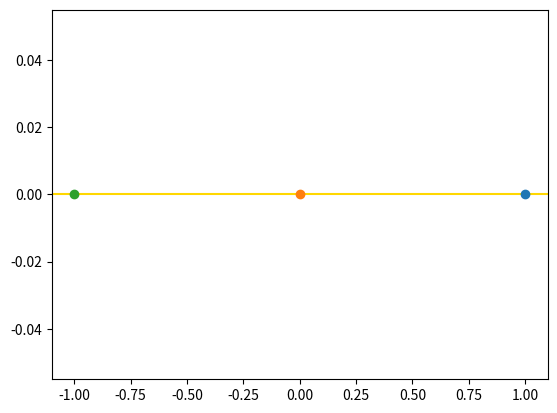
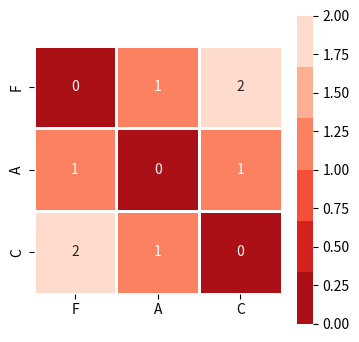
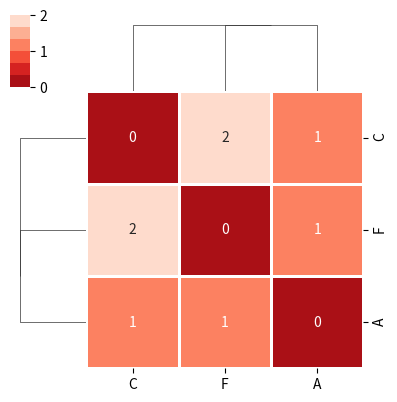
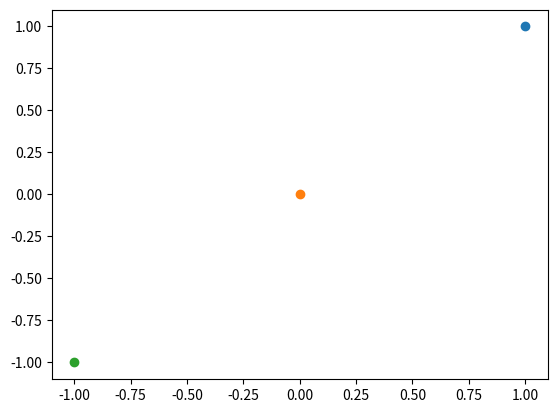
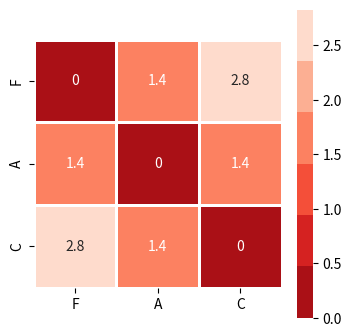
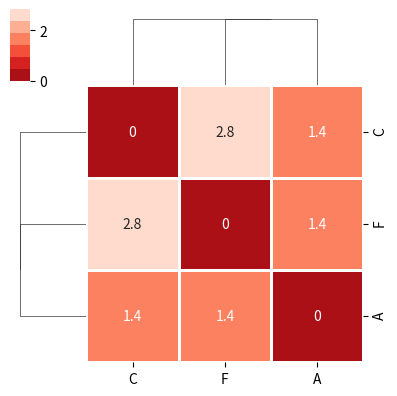
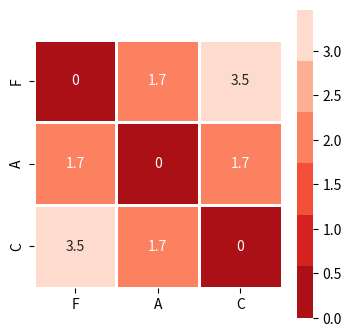
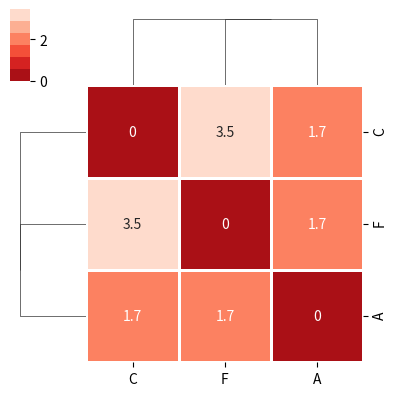
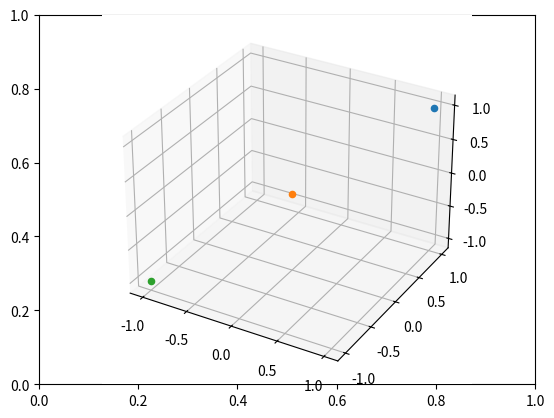
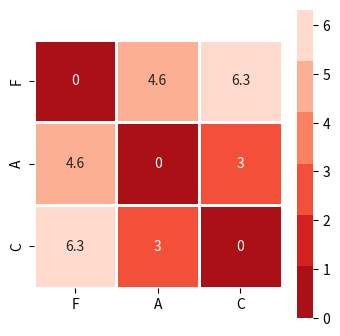
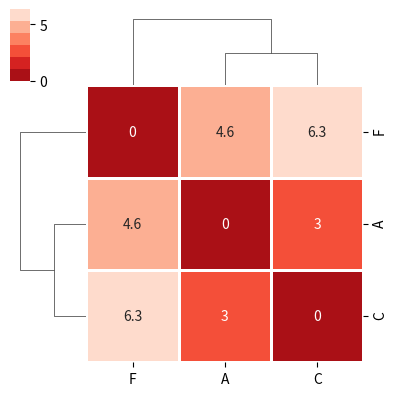

These charts were generated, in order, by the following Python code:
#!/usr/bin/env python
# coding: utf-8

# # Distâncias e matrizes
# 
# A matriz de distância é feita através da utilização da função `pdist`; como já mencionado a distância euclidiana entre dois pontos $p$ e $q$ é $ d\left( p,q\right) = \sqrt {\sum _{i=1}^{n}  \left( q_{i}-p_{i}\right)^2 }$, para $n$ dimensões. De forma a facilitar a intuição de como esta distância é aplicada ao registo de votações vamos, passo a passo, analisar um caso simplificado (o que nos serve também de forma de validação indirecta do processo).
# 
# Vamos criar um cenário com três partidos, com nomes que reflectem o seu perfil de votação:
# 
# * O Partido Favorável vota a favor.
# * O Partido Abstencionista abstem-se (pelo menos até certo ponto).
# * O Partido do Contra vota contra.
# 
# ## Uma votação, $ n = 1 $
# 
# Começemos por uma única votação, onde cada um dos partidos segue a sua linha programática:

# In[1]:


import pandas as pd
from scipy.spatial.distance import squareform
from scipy.spatial.distance import pdist
import matplotlib.pyplot as plt
import matplotlib as mpl
import seaborn as sns
import scipy.spatial as sp, scipy.cluster.hierarchy as hc
get_ipython().run_line_magic('matplotlib', 'inline')


# In[2]:



v1=[[1],[0],[-1]]
v1_df = pd.DataFrame(v1, columns=["v1"], index=["F","A", "C"])
v1_df


# Com uma única votação o número de dimensões é de $n = 1$ e é bastante intuitivo que a distância entre eles é a  _norma_:$ d\left( x,y\right)   = | x - y |$; entre 1 e 0 a distância é 1, entre 1 e -1 a distância é 2, etc. Para $ n = 1 $ a distância euclidiana é equivalente à norma, pois $ \sqrt{\left( q - p\right)^2} = | q - p | $, como pode ser observado quando medidas a distância entre eles:

# In[3]:


import math
## We could also sue the array directly, e.g.
## print("Distance from" , a[0][0] , "and" , a[1][0],"=",math.sqrt((a[0][0]-a[1][0]) ** 2))

print("Distance from", v1_df.loc["F"].name, "and", v1_df.loc["A"].name, "=", 
      math.sqrt((v1_df.loc["F"]["v1"]-v1_df.loc["A"]["v1"]) ** 2))
print("Distance from", v1_df.loc["F"].name, "and", v1_df.loc["C"].name, "=", 
      math.sqrt((v1_df.loc["F"]["v1"]-v1_df.loc["C"]["v1"]) ** 2))
print("Distance from", v1_df.loc["A"].name, "and", v1_df.loc["C"].name, "=", 
      math.sqrt((v1_df.loc["A"]["v1"]-v1_df.loc["C"]["v1"]) ** 2))


# Temos a distância entre os três possíveis pares: a distância entre _F_ e _A_ é idêntica à distância entre _A_ e _F_. Isto é importante porque ajuda a explicar a diferença entre a forma "condensada" e forma "quadrada". A função `pdist` retorna a distância entre os vários pares na forma _condensada_:

# In[4]:


pdist(v1_df)


# Estes são os mesmos valores que obtivemos de forma manual, e é isso que a função faz: calcula uma determinada distância (euclidiana, neste caso e por omissão) entre todos os pares possíveis, sem que seja necessário especificarmos todas as combinações possíveis.
# 
# Este formato condensado não é o que permite uma leitura mais imediata, e para tal existe a função `squareform` que apresenta os mesmos resultados mas numa matriz simétrica:

# In[5]:


squareform(pdist(v1_df))


# Em formato tabular torna-se ainda mais claro... e isto é exactmante a matriz de distância usada para o mapa térmico

# In[6]:


v1_distmat=pd.DataFrame(squareform(pdist(v1)), columns=v1_df.index, index=v1_df.index)
v1_distmat


# Geometricamente temos pontos numa recta: uma análise das distâncias entre os três partidos com base no histórico de votação seria simples de visualizar com base na posição desses pontos:

# In[7]:


fig, ax = plt.subplots()
ax.axhline(y=0,c="gold",zorder=-1)

for x in v1_df["v1"]:
    ax.scatter(x,y=0,)
plt.show()


# Com base na matriz de distância contruimos o mapa térmico de forma muito simples:

# In[8]:


plt.figure(figsize=(4,4))
sns.heatmap(
    v1_distmat,
    cmap=sns.color_palette("Reds_r"),
    linewidth=1,
    annot = True,
    square =True,
)
plt.show()


# ...e o agrupamento com base nessa matriz:

# In[9]:


v1_distmat_link = hc.linkage(pdist(v1_df))

sns.clustermap(
    v1_distmat,
    annot = True,
    cmap=sns.color_palette("Reds_r"),
    linewidth=1,
    row_linkage=v1_distmat_link,
    col_linkage=v1_distmat_link,
    figsize=(4,4)
)
plt.show()


# ## Duas votações, $ n = 2 $
# 
# Usando a mesma abordagem (agora sem necessidade de explicações adicionais) adicionamos mais uma votação, sempre em linha com o perfil fixo de votos de cada um: cada partido passa a ter dois votos, logo temos duas dimensões:

# In[10]:


v2=[[1,1],[0,0],[-1,-1]]
v2_df = pd.DataFrame(v2, columns=["v1","v2"], index=["F","A", "C"])
v2_df


# A distância euclidiana é agora feita de forma mais genérica: a raíz quadrada da soma do quadrado das diferenças: para a primeira diferença isto significa, passo a passo e para $q=F$ e $p=A$:
# 
# $ d\left(q,p\right)   = \sqrt {\sum _{i=1}^{n}  \left( q_{i}-p_{i}\right)^2 } = \sqrt{\left( q_{1}-p_{1}\right)^2  + \left( q_{2}-p_{2}\right)^2 } = \sqrt{\left( 1 - 0\right)^2 + \left( 1 - 0\right)^2} = \sqrt{ 1^2  + 1^2 } = \sqrt{1+1} = \sqrt{2} \approx  1.4142135623730951 $
# 
# E de facto:

# In[11]:


print(math.sqrt(sum((px - qx) ** 2.0 for px, qx in zip(v2_df.loc["F"],v2_df.loc["A"]))))
print(math.sqrt(sum((px - qx) ** 2.0 for px, qx in zip(v2_df.loc["F"],v2_df.loc["C"]))))
print(math.sqrt(sum((px - qx) ** 2.0 for px, qx in zip(v2_df.loc["A"],v2_df.loc["C"]))))


# Tal como antes é idêntico ao resultado de `pdist`, tanto na sua forma condensada como quadrada:

# In[12]:


print("pdist:\n", pdist(v2),"\n")
print("squareform:\n",squareform(pdist(v2)))
v2_distmat=pd.DataFrame(squareform(pdist(v2)), columns=v2_df.index, index=v2_df.index)
v2_distmat


# Com duas votações temos $ n = 2 $ e conseguimos ver os pontos num espaço cartesiano em $ \mathbb{R}^2 $ (um plano).

# In[13]:


fig, ax = plt.subplots()
for x,y in zip(v2_df["v1"], v2_df["v2"]):
    ax.scatter(x,y)


# A matriz de distância seria neste caso, como no anterior, desnecessária (em $ \mathbb{R}^2 $ as distâncias entre os partidos são óbvias por facilmente visualizáveis); a forma de a construir é idêntica:

# In[14]:


plt.figure(figsize=(4,4))

sns.heatmap(
    v2_distmat,
    cmap=sns.color_palette("Reds_r"),
    linewidth=1,
    annot = True,
    square =True,
)
plt.show()


# ... e o _clustermap_ que agrega distâncias e agrupamento num único gráfico:

# In[15]:


v2_distmat_link = hc.linkage(pdist(v2_df))

sns.clustermap(
    v2_distmat,
    annot = True,
    cmap=sns.color_palette("Reds_r"),
    linewidth=1,
    row_linkage=v2_distmat_link,
    col_linkage=v2_distmat_link,
    figsize=(4,4)
)
plt.show()


# ## Três votações, $ n = 3 $
# 
# Este é o último caso onde a visualização pode ser feita de forma directa. Consideremos:

# In[16]:


v3=[[1,1,1],[0,0,0],[-1,-1,-1]]
v3_df = pd.DataFrame(v3, columns=["v1","v2", "v3"], index=["F","A", "C"])
v3_df


# A distância é calculada da mesma forma:

# In[17]:


print(math.sqrt(sum((px - qx) ** 2.0 for px, qx in zip(v3_df.loc["F"],v3_df.loc["A"]))))
print(math.sqrt(sum((px - qx) ** 2.0 for px, qx in zip(v3_df.loc["F"],v3_df.loc["C"]))))
print(math.sqrt(sum((px - qx) ** 2.0 for px, qx in zip(v3_df.loc["A"],v3_df.loc["C"]))))


# ... bem como a matriz de distância:

# In[18]:


print("pdist:\n", pdist(v3),"\n")
print("squareform:\n",squareform(pdist(v3)))
v3_distmat=pd.DataFrame(squareform(pdist(v3)), columns=v3_df.index, index=v3_df.index)
v3_distmat


# e o correspondente mapa térmico:

# In[19]:


plt.figure(figsize=(4,4))

sns.heatmap(
    v3_distmat,
    cmap=sns.color_palette("Reds_r"),
    linewidth=1,
    annot = True,
    square =True,
)
plt.show()


# O _clustermap_ apresenta os mesmos valores, mas reordenando colunas e linhas de forma a apresentar o resultado do agrupamento; note-se que, neste caso, não é apresentado nenhum agrupamento entre 2 dos partidos pois todos divergem de forma equidistante, constituindo três grupos separados:

# In[20]:


v3_distmat_link = hc.linkage(pdist(v3_df))

sns.clustermap(
    v3_distmat,
    annot = True,
    cmap=sns.color_palette("Reds_r"),
    linewidth=1,
    row_linkage=v3_distmat_link,
    col_linkage=v3_distmat_link,
    figsize=(4,4)
)
plt.show()


# Estamos agora em $ \mathbb{R}^3 $, e para visualizar podemos usar uma projecção tridimensional:

# In[21]:


fig, ax = plt.subplots()
ax = fig.add_subplot(111,projection='3d')

for x,y,z in zip(v3_df["v1"], v3_df["v2"], v3_df["v3"]):
    ax.scatter(x,y,z)


# In[ ]:





# ## Mais de três votações, $ n > 3 $
# 
# A partir daqui coloca-se a questão fundamental: a impossibilidade de visualizar de forma directa a distância para além das três dimensões. A distância existe e segue exactamente os mesmo passos, simplesmente não é passível de visualização, razão pela qual é necessário (agora sim) depender de formas que "reduzam" as dimensões e as tornem visualizáveis.
# 
# Até agora os agrupamentos têm sido sempre iguais pois a distância é sempre linear; vamos neste último caso assumir que o Partido Abstencionista teve uma mudança de posição e passou a votar por vezes a favor e contra, embora mais contra que a favor:

# In[22]:


v4=[[1,1,1,1,1,1,1,1,1,1],[0,0,0,1,0,-1,0,-1,-1,-1],[-1,-1,-1,-1,-1,-1,-1,-1,-1,-1]]
v4_df = pd.DataFrame(v4, columns=["v1","v2", "v3","v4","v5","v6","v7","v8","v9","v10"], index=["F","A", "C"])
v4_df


# A distância calculdada "manualmente":

# In[23]:


print(math.sqrt(sum((px - qx) ** 2.0 for px, qx in zip(v4_df.loc["F"],v4_df.loc["A"]))))
print(math.sqrt(sum((px - qx) ** 2.0 for px, qx in zip(v4_df.loc["F"],v4_df.loc["C"]))))
print(math.sqrt(sum((px - qx) ** 2.0 for px, qx in zip(v4_df.loc["A"],v4_df.loc["C"]))))


# ... e o cálculo via `pdist` e a  matriz de distância:

# In[24]:


print("pdist:\n", pdist(v4),"\n")
print("squareform:\n",squareform(pdist(v4)))
v4_distmat=pd.DataFrame(squareform(pdist(v4)), columns=v4_df.index, index=v4_df.index)
v4_distmat


# O mapa térmico:

# In[25]:


plt.figure(figsize=(4,4))

sns.heatmap(
    v4_distmat,
    cmap=sns.color_palette("Reds_r"),
    linewidth=1,
    annot = True,
    square =True,
)
plt.show()


# ... e o dendograma, já apresentando um agrupamento com base na maior aproximação com base no registo de votação:

# In[26]:


v4_distmat_link = hc.linkage(pdist(v4_df), method="ward")

sns.clustermap(
    v4_distmat,
    annot = True,
    cmap=sns.color_palette("Reds_r"),
    linewidth=1,
    row_linkage=v4_distmat_link,
    col_linkage=v4_distmat_link,
    figsize=(4,4)
)
plt.show()


# E aqui pode ser observado o resultado (e a utilidade) do cálculo das distâncias e da utilização de _clustering_: ao observarmos os votos acima conseguimos, intuitivamente, determinar que o partido do _A_ está mais próximo do _C_, mas fazer o mesmo para 100, 1000 ou 10000 votações seria manifestamente mais difícil.
